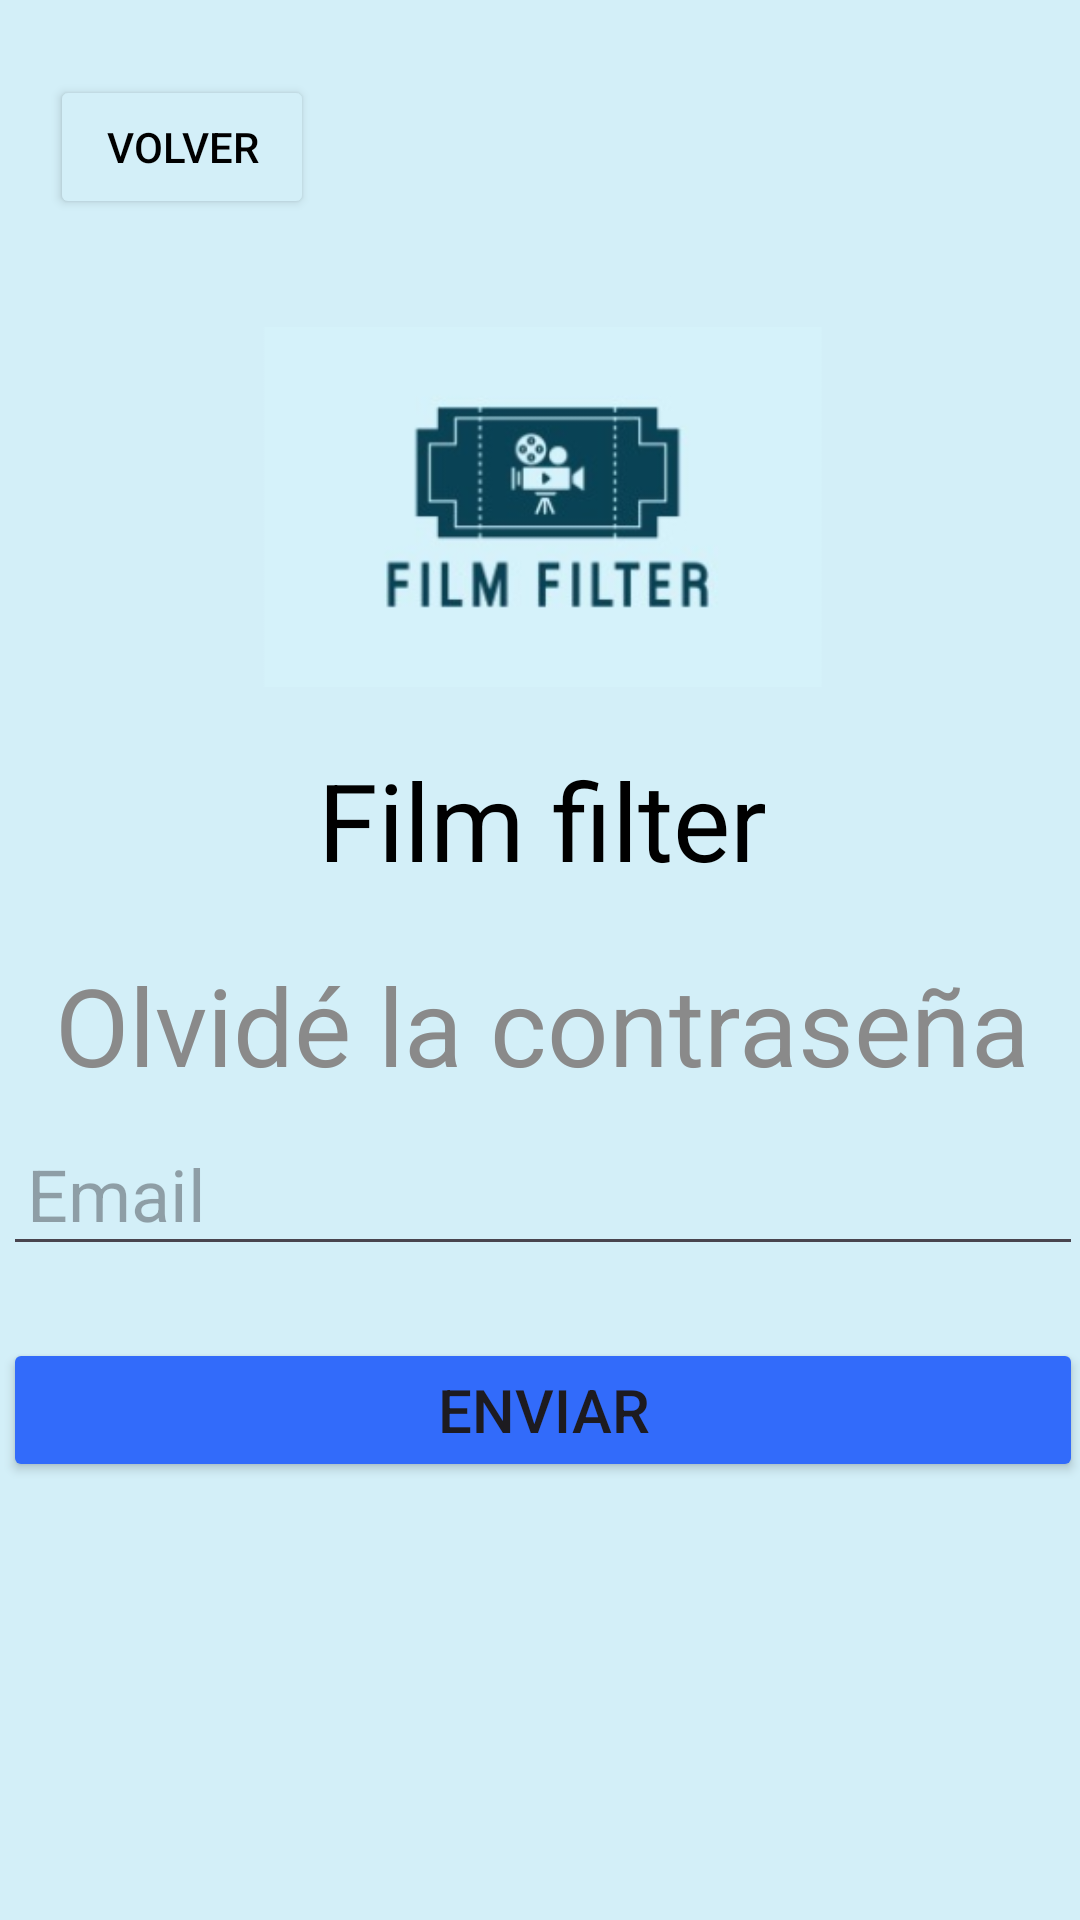

Android layout source for this screen:
<!-- AndroidManifest.xml: application theme Theme.FilmFilter -->
<!-- res/layout/activity_password.xml -->
<?xml version="1.0" encoding="utf-8"?>
<androidx.constraintlayout.widget.ConstraintLayout xmlns:android="http://schemas.android.com/apk/res/android"
    xmlns:app="http://schemas.android.com/apk/res-auto"
    xmlns:tools="http://schemas.android.com/tools"
    android:id="@+id/main"
    android:layout_width="match_parent"
    android:layout_height="match_parent"
    tools:context=".`MyApplication.kt`"
    android:background="@color/fondo_azul_claro">

    <Button
        android:id="@+id/btnVolverPass"
        android:layout_width="wrap_content"
        android:layout_height="wrap_content"
        android:backgroundTint="#D3EFF8"
        android:text="VOLVER"
        android:textColor="@color/black"
        app:layout_constraintBottom_toBottomOf="parent"
        app:layout_constraintEnd_toEndOf="parent"
        app:layout_constraintHorizontal_bias="0.061"
        app:layout_constraintStart_toStartOf="parent"
        app:layout_constraintTop_toTopOf="parent"
        app:layout_constraintVertical_bias="0.042" />

    <ImageView
        android:id="@+id/imgFilmFilter"
        android:layout_width="200dp"
        android:layout_height="120dp"
        android:layout_marginTop="36dp"
        android:scaleType="centerCrop"
        app:layout_constraintEnd_toEndOf="parent"
        app:layout_constraintHorizontal_bias="0.447"
        app:layout_constraintStart_toStartOf="@+id/btnVolverPass"
        app:layout_constraintTop_toBottomOf="@+id/btnVolverPass"
        app:srcCompat="@mipmap/film_filter_foreground" />

    <TextView
        android:id="@+id/tvNombreApp"
        android:layout_width="wrap_content"
        android:layout_height="wrap_content"
        android:layout_marginTop="20dp"
        android:textSize="36dp"
        android:textColor="@color/black"
        android:text="Film filter"
        app:layout_constraintEnd_toEndOf="@+id/imgFilmFilter"
        app:layout_constraintStart_toStartOf="@+id/imgFilmFilter"
        app:layout_constraintTop_toBottomOf="@+id/imgFilmFilter" />

    <TextView
        android:id="@+id/tvOlvidePassword"
        android:layout_width="wrap_content"
        android:layout_height="wrap_content"
        android:layout_marginTop="20dp"
        android:text="Olvidé la contraseña"
        android:textColor="#8A8A8A"
        android:textSize="36dp"
        app:layout_constraintEnd_toEndOf="@+id/tvNombreApp"
        app:layout_constraintStart_toStartOf="@+id/tvNombreApp"
        app:layout_constraintTop_toBottomOf="@+id/tvNombreApp" />

    <EditText
        android:id="@+id/etEmailPassword"
        android:layout_width="360dp"
        android:layout_height="wrap_content"
        android:layout_marginTop="8dp"
        android:drawableStart="@drawable/email_icon_size"
        android:ems="10"
        android:gravity="center_vertical"
        android:hint="Email"
        android:inputType="textEmailAddress"
        android:padding="8dp"
        android:textSize="24dp"
        app:layout_constraintEnd_toEndOf="@+id/tvOlvidePassword"
        app:layout_constraintStart_toStartOf="@+id/tvOlvidePassword"
        app:layout_constraintTop_toBottomOf="@+id/tvOlvidePassword" />

    <Button
        android:id="@+id/btnEnviar"
        android:layout_width="360dp"
        android:layout_height="wrap_content"
        android:layout_marginTop="24dp"
        android:backgroundTint="@color/azul_boton"
        android:text="Enviar"
        android:textSize="20dp"
        app:layout_constraintEnd_toEndOf="@+id/etEmailPassword"
        app:layout_constraintStart_toStartOf="@+id/etEmailPassword"
        app:layout_constraintTop_toBottomOf="@+id/etEmailPassword" />

</androidx.constraintlayout.widget.ConstraintLayout>
<!-- resources referenced by this layout -->
<resources>
  <color name="azul_boton">#326BFA</color>
  <color name="black">#FF000000</color>
  <color name="fondo_azul_claro">#D3EFF8</color>
  <!-- drawable email_icon_size (drawable) -->
  <?xml version="1.0" encoding="utf-8"?>
  <layer-list xmlns:android="http://schemas.android.com/apk/res/android">
      <item
          android:width="32dp"
          android:height="32dp"
          android:drawable="@drawable/email"
          android:left="8dp"
          android:right="8dp"/>
  
  </layer-list>
  <!-- mipmap film_filter_foreground: webp bitmap (mipmap-hdpi, 6082 bytes) -->
  <style name="Theme.FilmFilter" parent="Base.Theme.FilmFilter" />
  <style name="Base.Theme.FilmFilter" parent="Theme.Material3.DayNight.NoActionBar">
          
          
      </style>
</resources>
